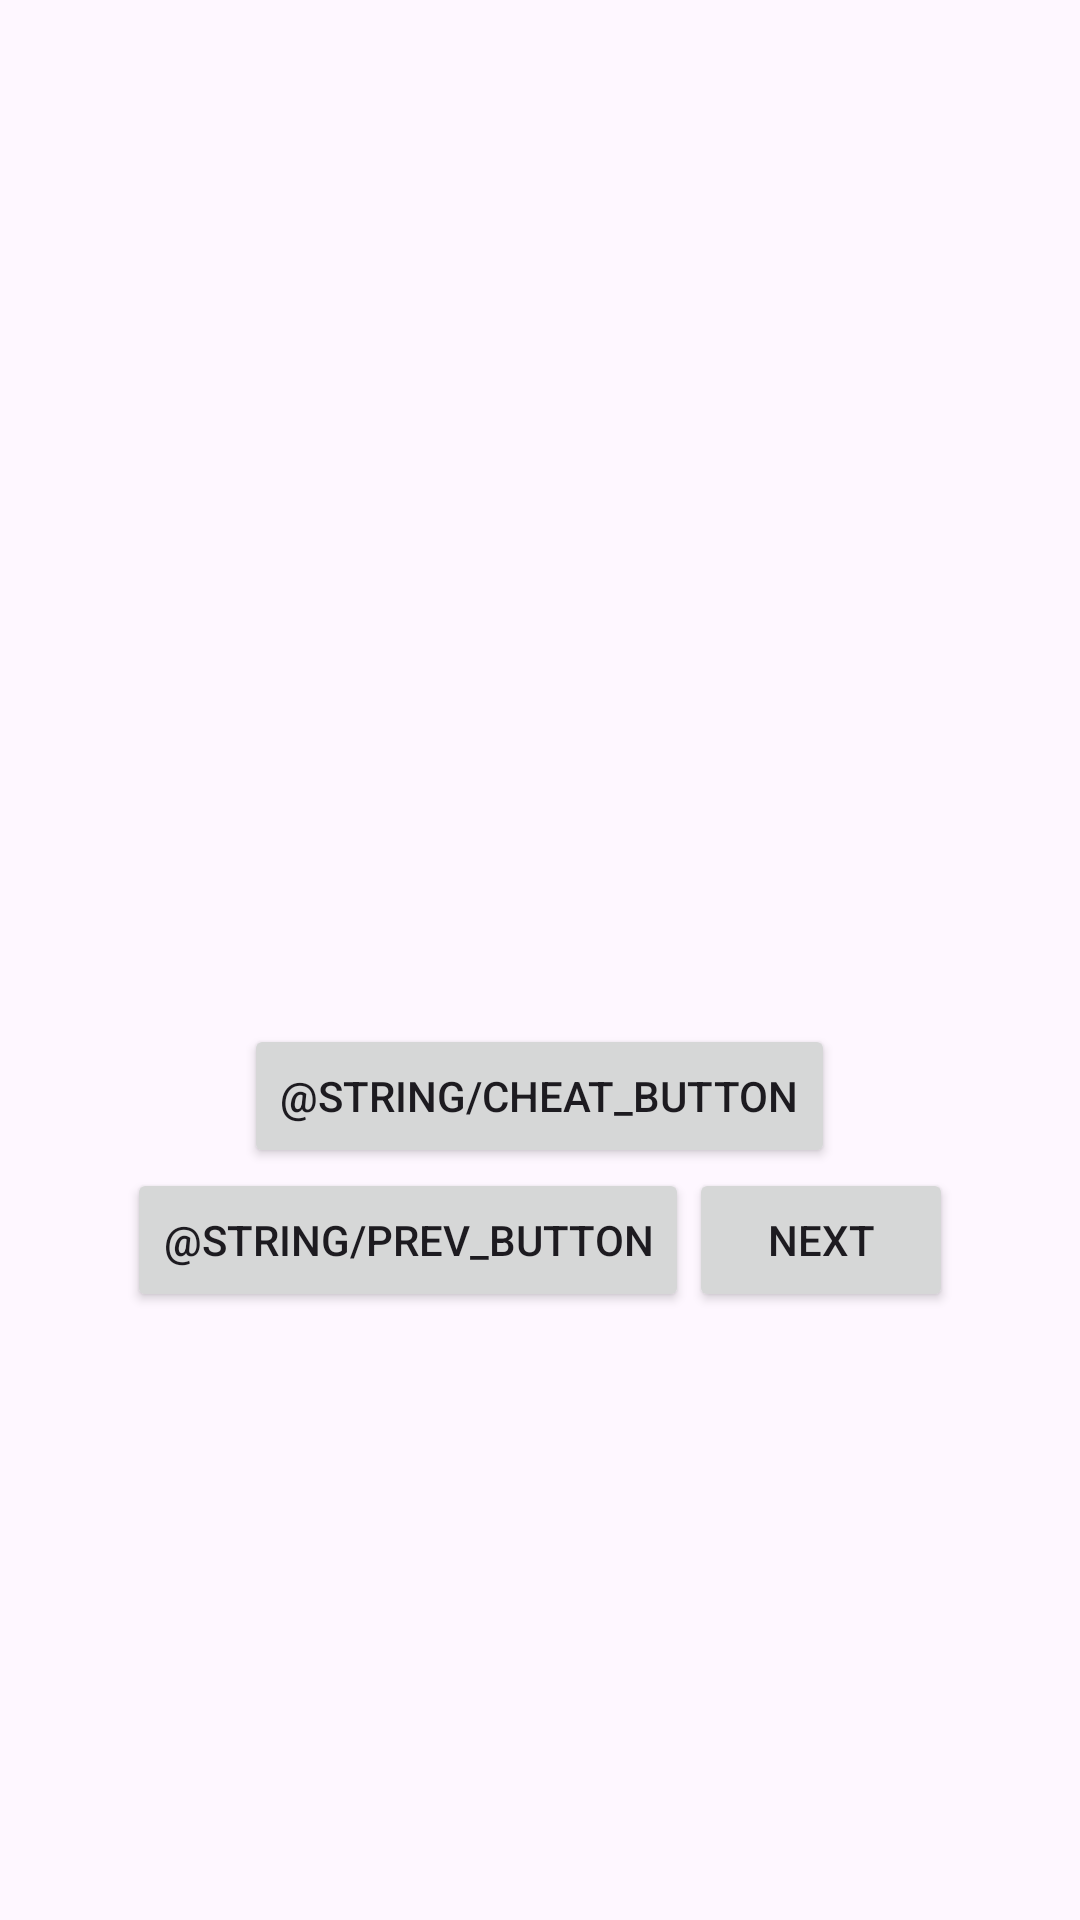

Write the Android layout XML for this screen, with the resource values it uses.
<!-- AndroidManifest.xml: application theme Theme.QuestinsAndAnswers -->
<!-- res/layout/activity_main.xml -->
<?xml version="1.0" encoding="utf-8"?>
<LinearLayout xmlns:android="http://schemas.android.com/apk/res/android"
    xmlns:tools="http://schemas.android.com/tools"
    xmlns:app="http://schemas.android.com/apk/res-auto"
    android:layout_width="match_parent"
    android:layout_height="match_parent"
    android:gravity="center"
    android:orientation="vertical">

    <TextView

        android:id="@+id/question_text_view"
        android:layout_width="wrap_content"
        android:layout_height="wrap_content"
        android:gravity="center"
        android:padding="24dp"
        tools:text="@string/question_australia" />
    <LinearLayout
        android:layout_width="wrap_content"
        android:layout_height="wrap_content"
        android:orientation="horizontal">

        <Button
            android:id="@+id/true_button"
            android:layout_width="wrap_content"
            android:layout_height="wrap_content"
            android:text="@string/true_button"
            style="?android:attr/buttonBarButtonStyle" />

        <Button
            android:id="@+id/false_button"
            android:layout_width="wrap_content"
            android:layout_height="wrap_content"
            android:text="@string/false_button"
            style="?android:attr/buttonBarButtonStyle" />

    </LinearLayout>

    <Button
        android:id="@+id/cheat_button"
        android:layout_width="wrap_content"
        android:layout_height="wrap_content"
        android:layout_marginTop="24dp"
        android:text="@string/cheat_button" />

    <LinearLayout
        android:layout_width="wrap_content"
        android:layout_height="wrap_content"
        android:orientation="horizontal">

        <Button
            android:id="@+id/prev_button"
            android:layout_width="wrap_content"
            android:layout_height="wrap_content"
            android:text="@string/prev_button"
            app:icon="@drawable/arrow_left" />

        <Button
            android:id="@+id/next_button"
            android:layout_width="wrap_content"
            android:layout_height="wrap_content"
            android:text="@string/next_button"
            app:icon="@drawable/arrow_right"
            app:iconGravity="end" />


    </LinearLayout>
</LinearLayout>
<!-- resources referenced by this layout -->
<resources>
  <!-- drawable arrow_right (drawable) -->
  <vector android:autoMirrored="true"
      android:height="24dp"
      android:tint="#000000"
      android:viewportHeight="24"
      android:viewportWidth="24"
      android:width="24dp"
      xmlns:android="http://schemas.android.com/apk/res/android">
      <path android:fillColor="@android:color/white"
        android:pathData="M8.59,16.59L13.17,12 8.59,7.41 10,6l6,6 -6,6 -1.41,-1.41z"/>
  </vector>
  <string name="false_button">False</string>
  <string name="next_button">Next</string>
  <string name="question_australia">Canberra is the capital of Australia</string>
  <string name="true_button">True</string>
  <style name="Theme.QuestinsAndAnswers" parent="Base.Theme.QuestinsAndAnswers" />
  <style name="Base.Theme.QuestinsAndAnswers" parent="Theme.Material3.DayNight.NoActionBar">
          
          
      </style>
</resources>
